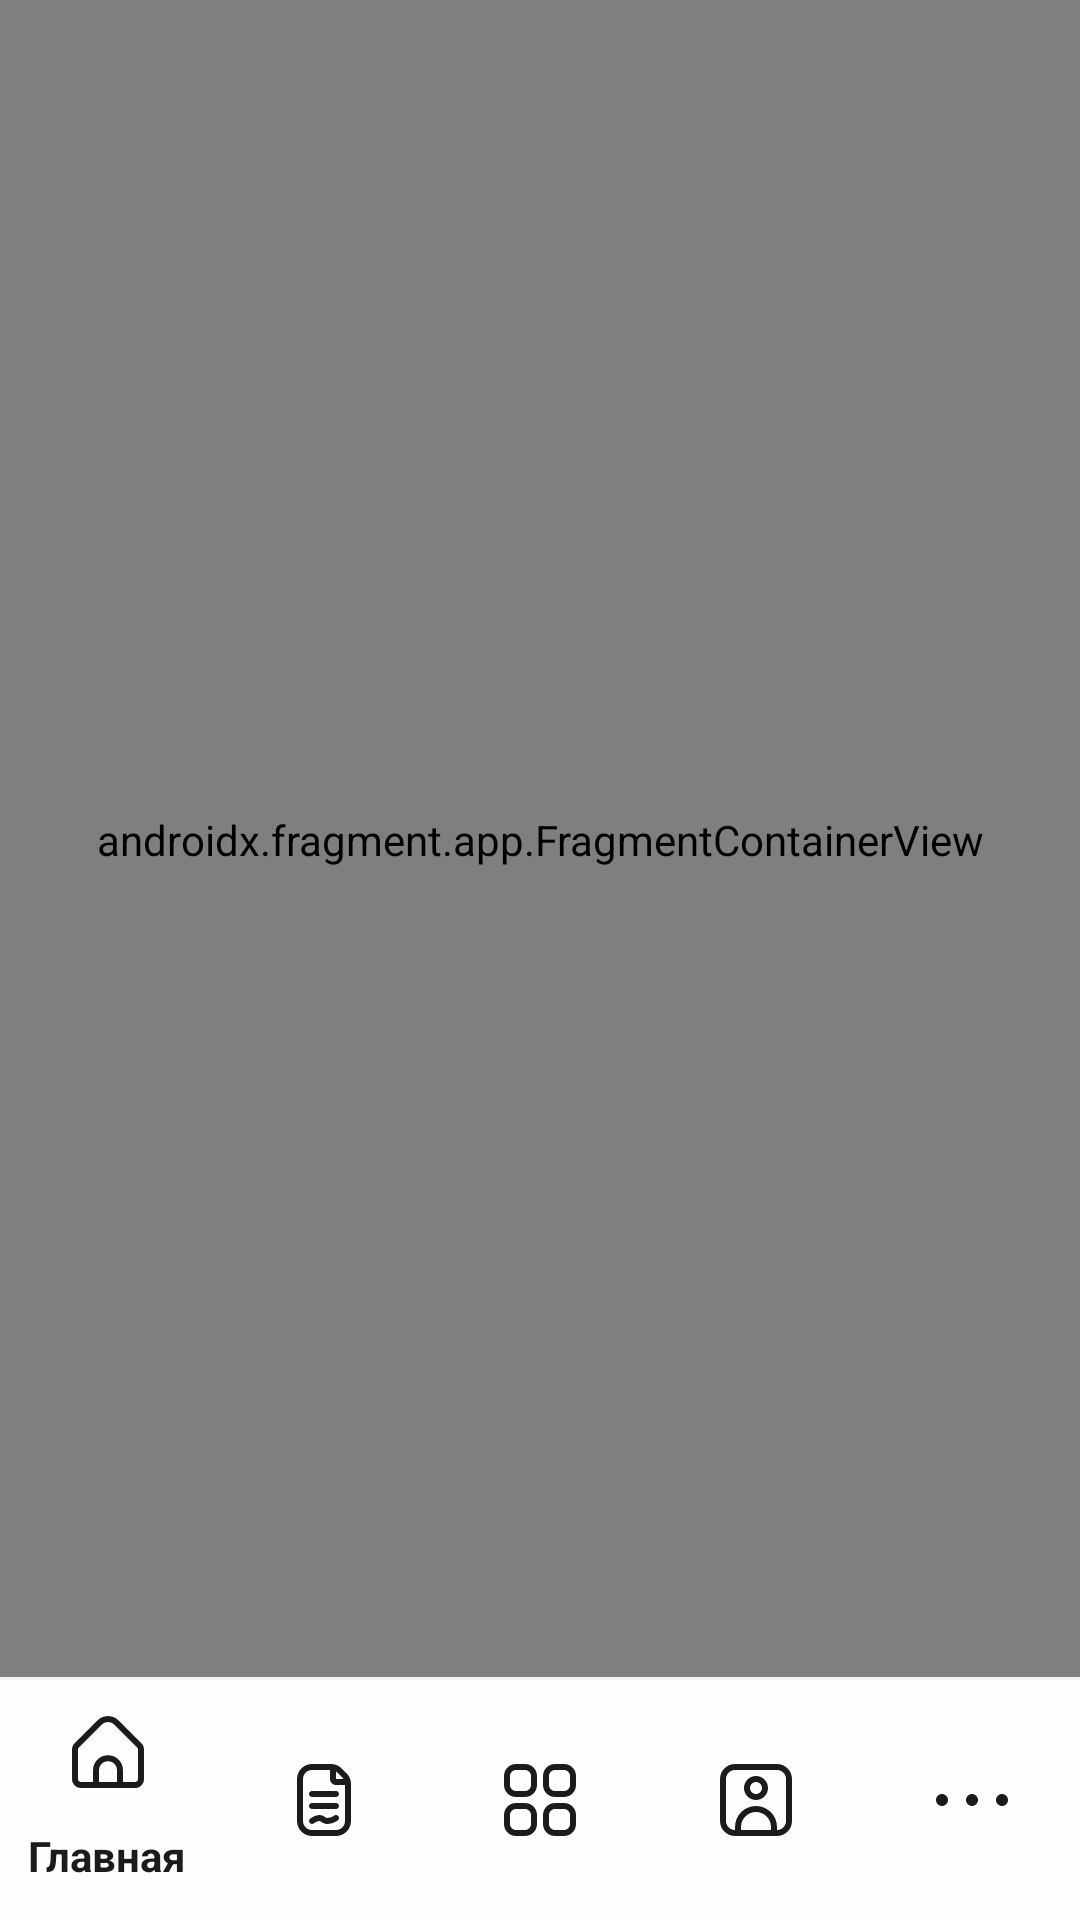

Produce the Android XML layout that renders to this screen, including the resource entries it uses.
<!-- AndroidManifest.xml: application theme Theme.DataBaseXMLCourse -->
<!-- res/layout/activity_main.xml -->
<?xml version="1.0" encoding="utf-8"?>
<RelativeLayout xmlns:android="http://schemas.android.com/apk/res/android"
    xmlns:app="http://schemas.android.com/apk/res-auto"
    xmlns:tools="http://schemas.android.com/tools"
    android:id="@+id/main"
    android:layout_width="match_parent"
    android:layout_height="match_parent"
    android:background="@color/backgroundMain"
    tools:context=".MainActivity">

    <androidx.fragment.app.FragmentContainerView
        android:id="@+id/fragmentContainerView"
        android:name="androidx.navigation.fragment.NavHostFragment"
        app:defaultNavHost="true"
        app:navGraph="@navigation/nav_graph"
        android:layout_width="match_parent"
        android:layout_height="match_parent"
        android:layout_above="@+id/bottomNavigation" />

    <View
        android:id="@+id/bottomNavigationDivider"
        android:layout_width="match_parent"
        android:layout_height="1dp"
        android:layout_above="@id/bottomNavigation"
        android:background="@color/navDivider" />

    <com.google.android.material.bottomnavigation.BottomNavigationView
        android:id="@+id/bottomNavigation"
        android:layout_width="match_parent"
        android:layout_height="wrap_content"
        android:layout_alignParentBottom="true"
        android:background="@color/bgNavigation"
        app:itemIconTint="@color/navIcon"
        app:itemTextColor="@color/navText"
        app:itemRippleColor="@null"
        app:itemTextAppearanceActive="@style/BottomNavigation.ItemTextAppearance"
        app:itemTextAppearanceInactive="@style/BottomNavigation.ItemTextAppearance"
        app:menu="@menu/bottom_nav" />

</RelativeLayout>
<!-- resources referenced by this layout -->
<resources>
  <color name="backgroundMain">#FDFFFF</color>
  <color name="bgNavigation">#FDFFFF</color>
  <color name="navDivider">#f1f2f6</color>
  <color name="navIcon">#1B1B1D</color>
  <color name="navText">#1B1B1D</color>
  <style name="BottomNavigation.ItemTextAppearance" parent="TextAppearance.AppCompat">
          <item name="android:textStyle">normal</item>
      </style>
  <style name="Theme.DataBaseXMLCourse" parent="Base.Theme.DataBaseXMLCourse" />
  <style name="Base.Theme.DataBaseXMLCourse" parent="Theme.Material3.DayNight.NoActionBar">
          
          
      </style>
</resources>
